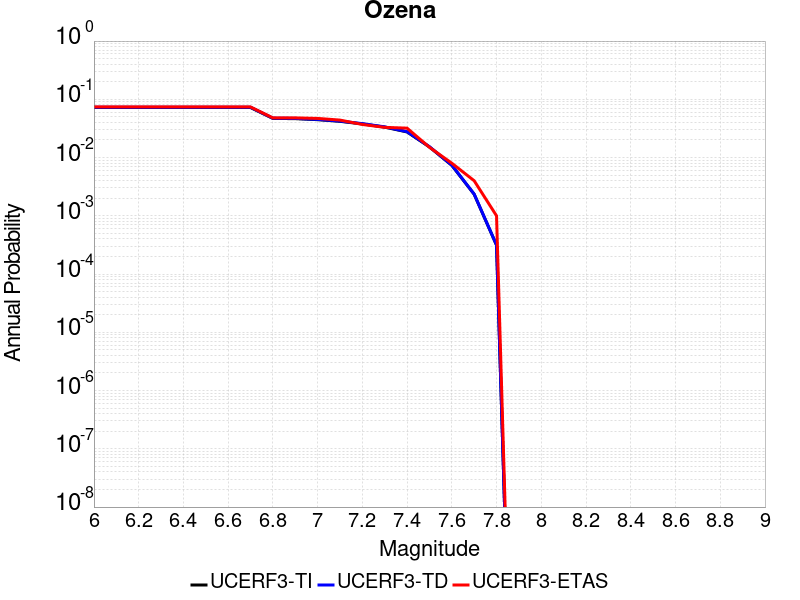

Values plotted in this chart, from the file beside it:
Magnitude, UCERF3-TI Prob, UCERF3-TD Prob, UCERF3-ETAS Prob
6.0, 0.07228, 0.07318, 0.074
6.1, 0.07228, 0.07318, 0.074
6.2, 0.07228, 0.07318, 0.074
6.3, 0.07228, 0.07318, 0.074
6.4, 0.07228, 0.07318, 0.074
6.5, 0.07228, 0.07318, 0.074
6.6, 0.07228, 0.07318, 0.074
6.7, 0.07228, 0.07318, 0.074
6.8, 0.04699, 0.04747, 0.048
6.9, 0.04658, 0.04706, 0.048
7.0, 0.04472, 0.04519, 0.047
7.1, 0.04188, 0.04233, 0.044
7.2, 0.03781, 0.03822, 0.037
7.3, 0.0333, 0.03366, 0.033
7.4, 0.02751, 0.02781, 0.032
7.5, 0.01522, 0.01537, 0.015
7.6, 0.007357, 0.007408, 0.008
7.7, 0.002343, 0.002358, 0.004
7.8, 3.1298725E-4, 3.1507396E-4, 0.001
